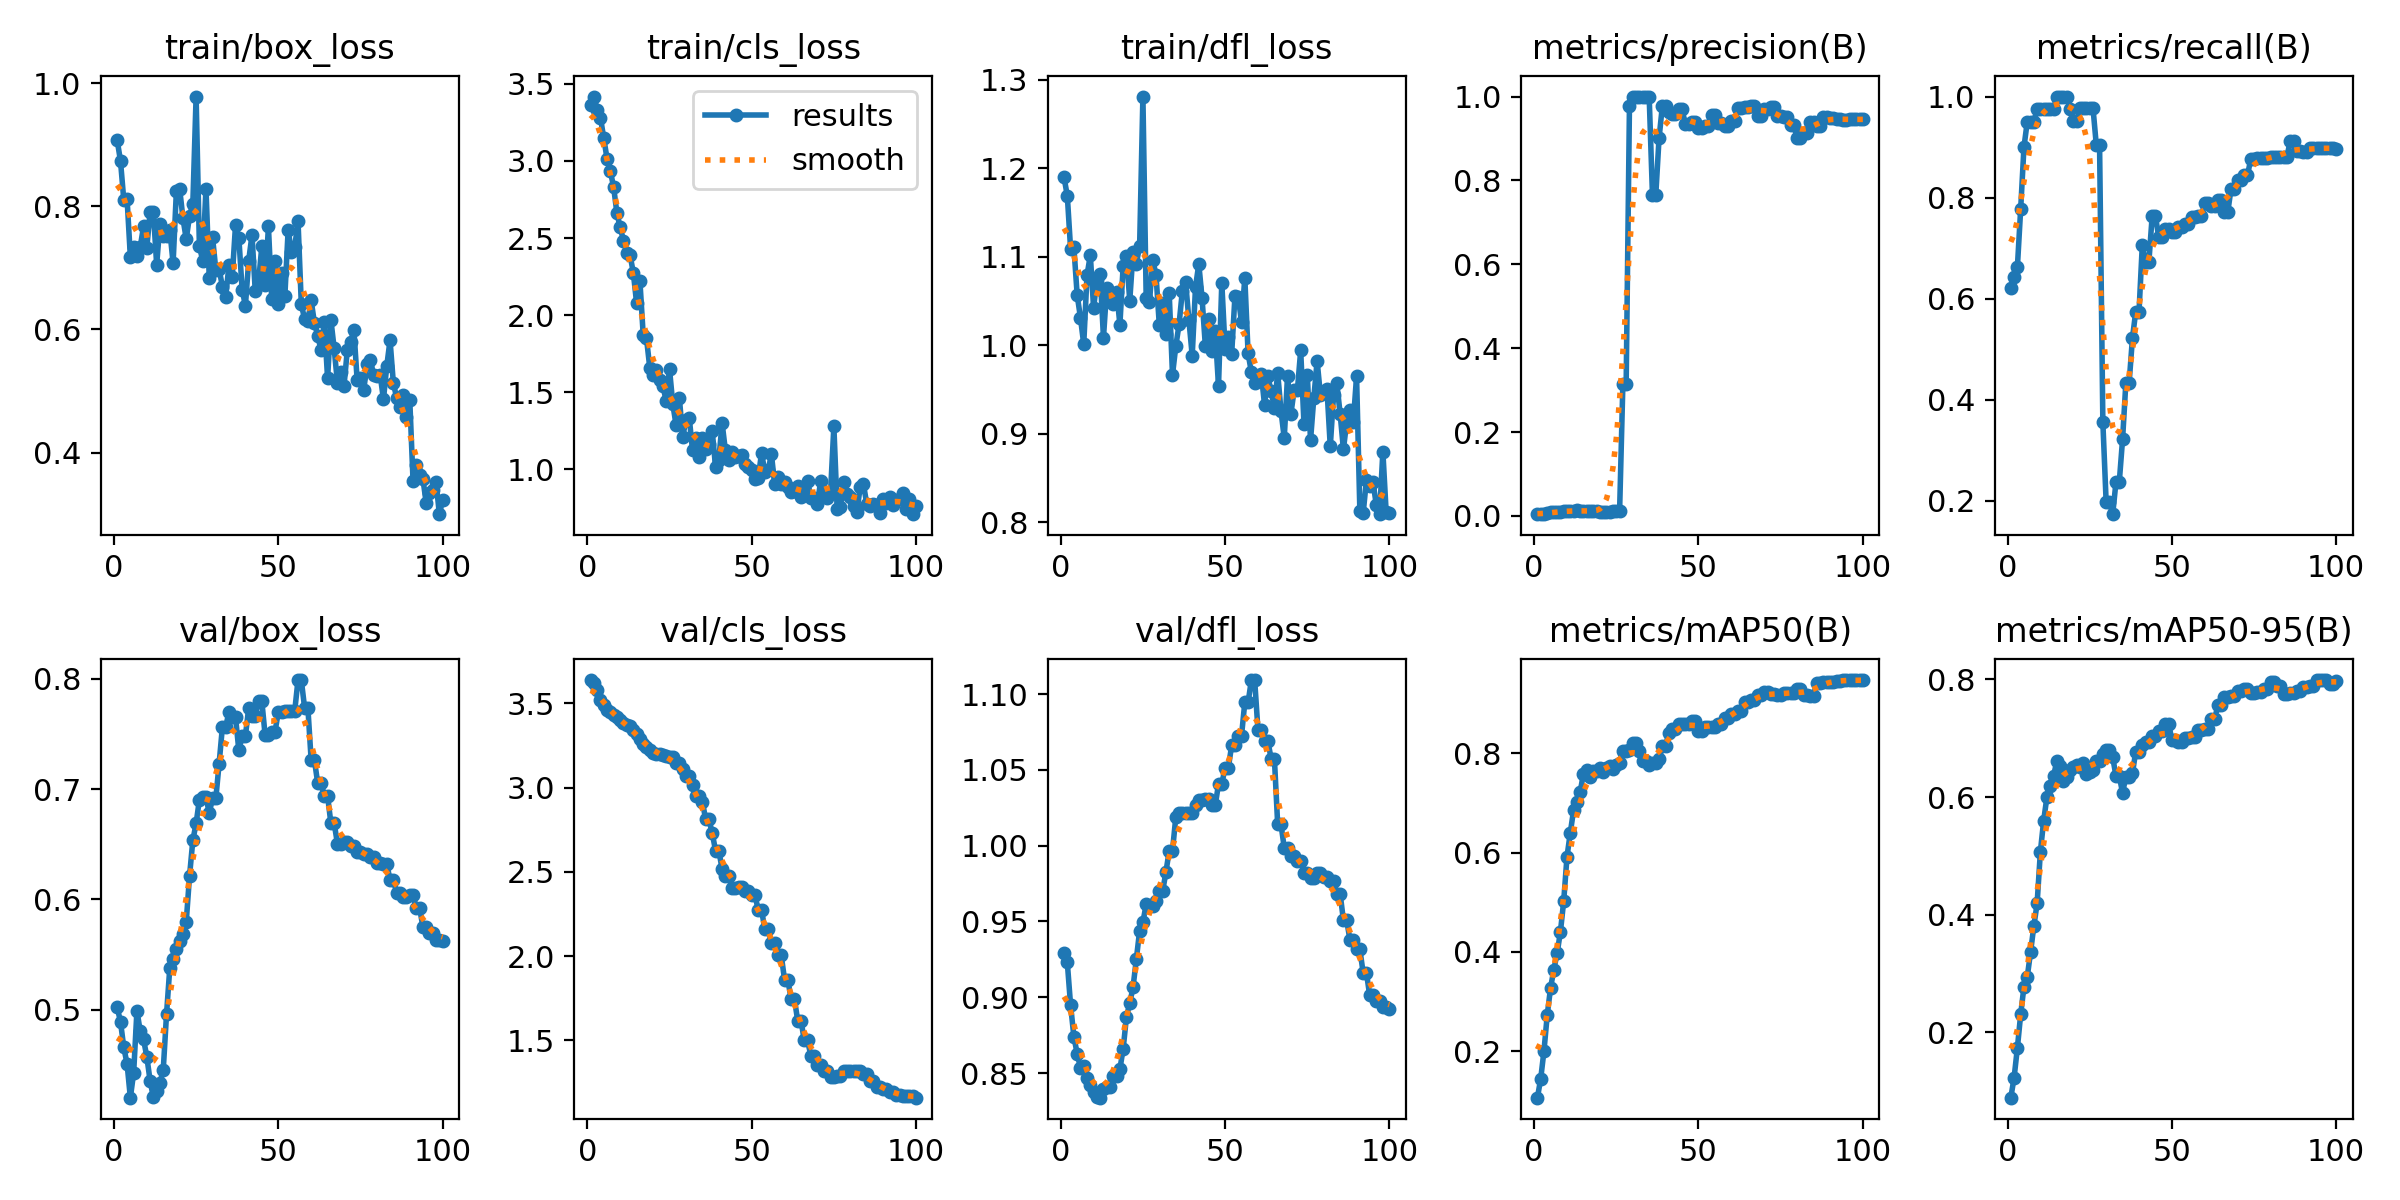

The table this chart was drawn from, first rows:
epoch, time, train/box_loss, train/cls_loss, train/dfl_loss, metrics/precision(B), metrics/recall(B), metrics/mAP50(B), metrics/mAP50-95(B), val/box_loss, val/cls_loss, val/dfl_loss, lr/pg0, lr/pg1, lr/pg2
1, 11.39, 0.9071, 3.363, 1.19, 0.00434, 0.6206, 0.1069, 0.0892, 0.5021, 3.638, 0.9295, 1.25e-05, 1.25e-05, 1.25e-05
2, 22.82, 0.8736, 3.417, 1.169, 0.00423, 0.6434, 0.1449, 0.1233, 0.4891, 3.624, 0.9229, 3.71287e-05, 3.71287e-05, 3.71287e-05
3, 34.11, 0.8103, 3.329, 1.109, 0.00433, 0.6626, 0.2014, 0.1739, 0.4658, 3.581, 0.8947, 6.12625e-05, 6.12625e-05, 6.12625e-05
4, 45.34, 0.8119, 3.28, 1.111, 0.00603, 0.7773, 0.274, 0.2308, 0.451, 3.521, 0.874, 8.49012e-05, 8.49012e-05, 8.49012e-05
5, 56.79, 0.7178, 3.148, 1.057, 0.00855, 0.9, 0.3277, 0.2778, 0.4203, 3.489, 0.8628, 0.000108, 0.000108, 0.000108
6, 68.26, 0.7332, 3.013, 1.031, 0.00952, 0.95, 0.3646, 0.2943, 0.4428, 3.459, 0.8536, 0.0001307, 0.0001307, 0.0001307
7, 79.82, 0.7194, 2.933, 1.001, 0.00957, 0.95, 0.3977, 0.3364, 0.4992, 3.45, 0.8548, 0.0001528, 0.0001528, 0.0001528
8, 91.64, 0.7337, 2.83, 1.079, 0.01025, 0.95, 0.4405, 0.3806, 0.4804, 3.43, 0.8465, 0.0001745, 0.0001745, 0.0001745
9, 103, 0.7673, 2.661, 1.102, 0.01099, 0.975, 0.5026, 0.4193, 0.4733, 3.417, 0.842, 0.0001957, 0.0001957, 0.0001957
10, 114.3, 0.7325, 2.569, 1.042, 0.01167, 0.975, 0.5916, 0.5076, 0.4575, 3.401, 0.8373, 0.0002163, 0.0002163, 0.0002163
11, 125.7, 0.791, 2.483, 1.074, 0.0122, 0.975, 0.6396, 0.5603, 0.4357, 3.384, 0.8339, 0.0002365, 0.0002365, 0.0002365
12, 136.9, 0.7906, 2.404, 1.081, 0.01216, 0.975, 0.685, 0.601, 0.4205, 3.372, 0.8338, 0.0002562, 0.0002562, 0.0002562
13, 148.3, 0.7052, 2.389, 1.009, 0.01307, 0.975, 0.7023, 0.6194, 0.4259, 3.364, 0.8394, 0.0002754, 0.0002754, 0.0002754
14, 159.6, 0.7712, 2.274, 1.065, 0.01257, 0.975, 0.7215, 0.6355, 0.4339, 3.342, 0.8407, 0.0002941, 0.0002941, 0.0002941
15, 170.8, 0.7518, 2.076, 1.053, 0.01229, 1, 0.7585, 0.6617, 0.4454, 3.32, 0.8406, 0.0003123, 0.0003123, 0.0003123
16, 182, 0.752, 2.22, 1.047, 0.01182, 1, 0.7664, 0.6525, 0.4959, 3.292, 0.848, 0.00033, 0.00033, 0.00033
17, 193.7, 0.7613, 1.871, 1.061, 0.01208, 1, 0.7519, 0.6271, 0.5382, 3.259, 0.8481, 0.0003472, 0.0003472, 0.0003472
18, 204.9, 0.7076, 1.85, 1.024, 0.01216, 1, 0.7631, 0.6338, 0.5464, 3.244, 0.8526, 0.0003639, 0.0003639, 0.0003639
19, 216.2, 0.825, 1.659, 1.09, 0.01101, 0.975, 0.7638, 0.6454, 0.5554, 3.221, 0.8661, 0.0003801, 0.0003801, 0.0003801
20, 227.8, 0.8282, 1.611, 1.101, 0.01011, 0.9523, 0.7692, 0.652, 0.5619, 3.204, 0.8872, 0.0003958, 0.0003958, 0.0003958
21, 239.4, 0.7804, 1.645, 1.051, 0.00931, 0.9523, 0.7626, 0.6545, 0.569, 3.199, 0.8961, 0.000411, 0.000411, 0.000411
22, 250.9, 0.7468, 1.577, 1.105, 0.0094, 0.9773, 0.7704, 0.6512, 0.5798, 3.202, 0.9067, 0.0004258, 0.0004258, 0.0004258
23, 262.4, 0.7846, 1.54, 1.093, 0.01032, 0.9773, 0.7736, 0.6586, 0.6213, 3.191, 0.9251, 0.00044, 0.00044, 0.00044
24, 273.6, 0.8032, 1.443, 1.112, 0.01156, 0.9773, 0.7682, 0.6392, 0.6536, 3.187, 0.9438, 0.0004537, 0.0004537, 0.0004537
25, 285, 0.9783, 1.651, 1.281, 0.01165, 0.9773, 0.7767, 0.6423, 0.6689, 3.184, 0.9495, 0.000467, 0.000467, 0.000467
26, 296.3, 0.7358, 1.423, 1.053, 0.01091, 0.9773, 0.7806, 0.6462, 0.6905, 3.179, 0.9614, 0.0004797, 0.0004797, 0.0004797
27, 307.6, 0.7117, 1.287, 1.049, 0.315, 0.9045, 0.8045, 0.6613, 0.6926, 3.148, 0.9601, 0.000492, 0.000492, 0.000492
28, 319.1, 0.829, 1.465, 1.097, 0.315, 0.9045, 0.8045, 0.6613, 0.6926, 3.148, 0.9601, 0.0005037, 0.0005037, 0.0005037
29, 330.3, 0.6843, 1.208, 1.079, 0.9776, 0.355, 0.8067, 0.6729, 0.6785, 3.112, 0.9632, 0.000515, 0.000515, 0.000515
30, 341.6, 0.7497, 1.322, 1.023, 1, 0.1977, 0.8193, 0.6806, 0.6917, 3.066, 0.9698, 0.0005258, 0.0005258, 0.0005258
31, 352.7, 0.6971, 1.336, 1.048, 1, 0.1977, 0.8193, 0.6806, 0.6917, 3.066, 0.9698, 0.000536, 0.000536, 0.000536
32, 364, 0.6989, 1.124, 1.013, 1, 0.1734, 0.8048, 0.6676, 0.7233, 3.016, 0.9826, 0.0005458, 0.0005458, 0.0005458
33, 375.3, 0.6691, 1.202, 1.059, 1, 0.2374, 0.7831, 0.6357, 0.7563, 2.951, 0.9966, 0.0005551, 0.0005551, 0.0005551
34, 386.6, 0.6532, 1.078, 0.9668, 1, 0.2374, 0.7831, 0.6357, 0.7563, 2.951, 0.9966, 0.0005639, 0.0005639, 0.0005639
35, 397.9, 0.7043, 1.202, 0.9988, 1, 0.3218, 0.7763, 0.6072, 0.7703, 2.917, 1.019, 0.0005722, 0.0005722, 0.0005722
36, 409.3, 0.6859, 1.131, 1.024, 0.7643, 0.4337, 0.7799, 0.6348, 0.7653, 2.812, 1.021, 0.00058, 0.00058, 0.00058
37, 420.5, 0.7702, 1.161, 1.062, 0.7643, 0.4337, 0.7799, 0.6348, 0.7653, 2.812, 1.021, 0.0005873, 0.0005873, 0.0005873
38, 431.9, 0.7492, 1.247, 1.071, 0.9001, 0.5217, 0.7872, 0.6406, 0.7351, 2.73, 1.021, 0.0005941, 0.0005941, 0.0005941
39, 443.1, 0.6648, 1.018, 1.029, 0.9768, 0.5742, 0.8146, 0.6773, 0.7486, 2.627, 1.022, 0.0006004, 0.0006004, 0.0006004
40, 454.3, 0.6387, 1.061, 0.9885, 0.9768, 0.5742, 0.8146, 0.6773, 0.7486, 2.627, 1.022, 0.0006062, 0.0006062, 0.0006062
41, 465.7, 0.7119, 1.301, 1.066, 0.9628, 0.706, 0.8413, 0.6885, 0.7733, 2.517, 1.027, 0.0006115, 0.0006115, 0.0006115
42, 476.9, 0.7536, 1.123, 1.092, 0.9582, 0.6725, 0.8485, 0.6944, 0.766, 2.476, 1.03, 0.0006164, 0.0006164, 0.0006164
43, 487.9, 0.6621, 1.063, 1.053, 0.9582, 0.6725, 0.8485, 0.6944, 0.766, 2.476, 1.03, 0.0006207, 0.0006207, 0.0006207
44, 499.3, 0.677, 1.114, 0.9993, 0.9701, 0.763, 0.8591, 0.7034, 0.7797, 2.404, 1.031, 0.0006246, 0.0006246, 0.0006246
45, 510.6, 0.7355, 1.082, 1.03, 0.9701, 0.763, 0.8591, 0.7034, 0.7797, 2.404, 1.031, 0.0006279, 0.0006279, 0.0006279
46, 522.3, 0.6726, 1.089, 0.9936, 0.9334, 0.7218, 0.8588, 0.7118, 0.7488, 2.408, 1.027, 0.0006307, 0.0006307, 0.0006307
47, 533.8, 0.7674, 1.092, 1.016, 0.9334, 0.7218, 0.8588, 0.7118, 0.7488, 2.408, 1.027, 0.0006331, 0.0006331, 0.0006331
48, 544.8, 0.65, 1.038, 0.9542, 0.9397, 0.7373, 0.8643, 0.7249, 0.7519, 2.388, 1.041, 0.000635, 0.000635, 0.000635
49, 556, 0.7117, 1.013, 1.071, 0.9397, 0.7373, 0.8643, 0.7249, 0.7519, 2.388, 1.041, 0.0006363, 0.0006363, 0.0006363
50, 567.1, 0.6408, 0.9972, 0.9961, 0.9252, 0.7314, 0.8448, 0.6974, 0.77, 2.364, 1.052, 0.0006372, 0.0006372, 0.0006372
51, 578.2, 0.6925, 0.9405, 1.01, 0.9252, 0.7314, 0.8448, 0.6974, 0.77, 2.364, 1.052, 0.0006312, 0.0006312, 0.0006312
52, 589.5, 0.6544, 0.946, 0.9901, 0.9295, 0.7422, 0.852, 0.6935, 0.7708, 2.272, 1.066, 0.0006189, 0.0006189, 0.0006189
53, 601.3, 0.7618, 1.108, 1.056, 0.9295, 0.7422, 0.852, 0.6935, 0.7708, 2.272, 1.066, 0.0006065, 0.0006065, 0.0006065
54, 612.6, 0.726, 0.9849, 1.055, 0.9551, 0.7486, 0.8531, 0.701, 0.7709, 2.163, 1.073, 0.0005941, 0.0005941, 0.0005941
55, 623.8, 0.7336, 0.9935, 1.026, 0.9551, 0.7486, 0.8531, 0.701, 0.7709, 2.163, 1.073, 0.0005818, 0.0005818, 0.0005818
56, 635, 0.7763, 1.098, 1.076, 0.937, 0.7623, 0.8585, 0.7018, 0.799, 2.077, 1.094, 0.0005694, 0.0005694, 0.0005694
57, 646.2, 0.6417, 0.9029, 0.9911, 0.937, 0.7623, 0.8585, 0.7018, 0.799, 2.077, 1.094, 0.000557, 0.000557, 0.000557
58, 657.3, 0.6166, 0.9535, 0.9697, 0.9295, 0.7634, 0.8699, 0.7145, 0.774, 2.005, 1.109, 0.0005446, 0.0005446, 0.0005446
59, 668.5, 0.6139, 0.9057, 0.9575, 0.9295, 0.7634, 0.8699, 0.7145, 0.774, 2.005, 1.109, 0.0005322, 0.0005322, 0.0005322
60, 680, 0.6472, 0.9155, 0.9647, 0.9428, 0.7898, 0.8788, 0.7151, 0.7263, 1.86, 1.076, 0.0005199, 0.0005199, 0.0005199
... 40 more rows
